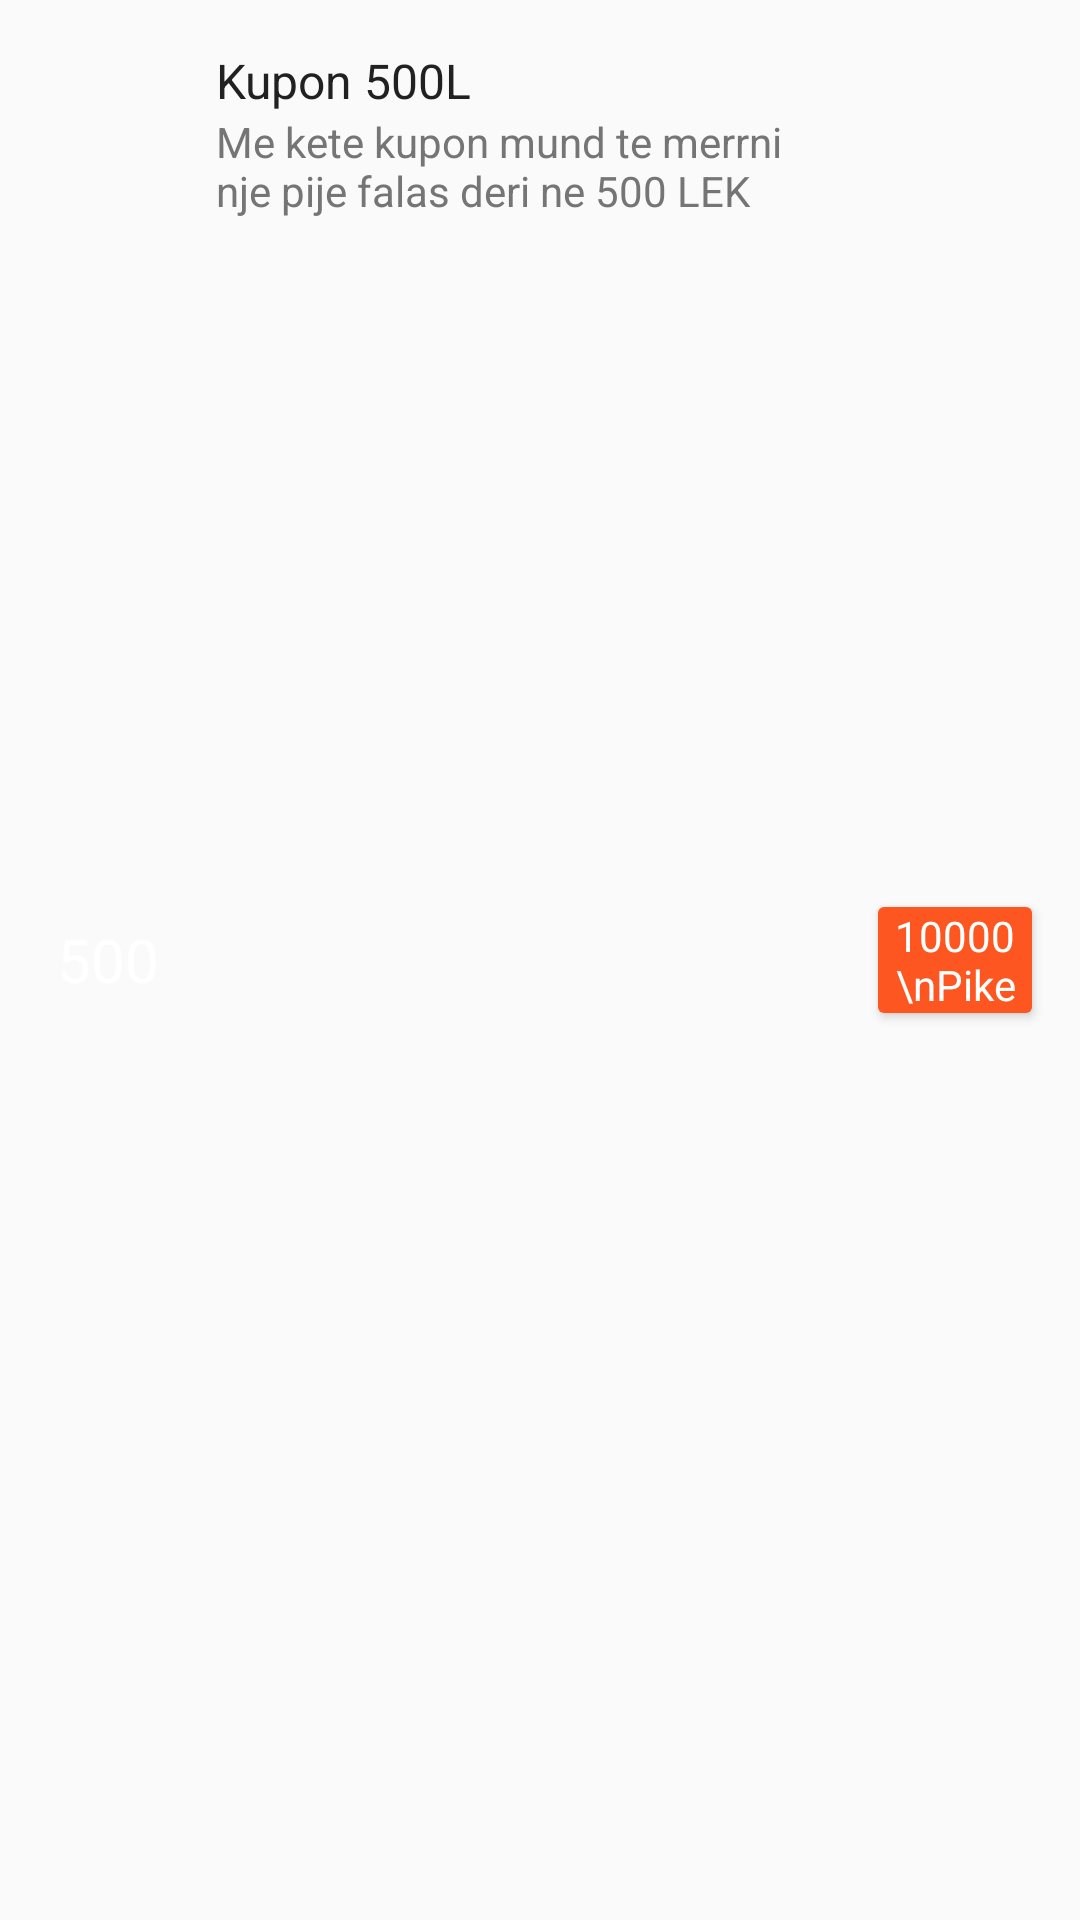

Android layout source for this screen:
<!-- AndroidManifest.xml: application theme AppTheme -->
<!-- res/layout/coupon_item.xml -->
<?xml version="1.0" encoding="utf-8"?>
<LinearLayout xmlns:android="http://schemas.android.com/apk/res/android"
    android:layout_width="match_parent"
    android:layout_height="88dp"
    android:orientation="horizontal"
    android:gravity="center_vertical"
    android:weightSum="100">

    <TextView
        android:id="@+id/coupon_thumbnail"
        android:layout_width="40dp"
        android:layout_height="40dp"
        android:layout_gravity="center_vertical"
        android:layout_marginLeft="16dp"
        android:layout_marginRight="16dp"
        android:text="500"
        android:gravity="center"
        android:textColor="#ffffff"
        android:background="@drawable/blue_circle"
        android:textSize="20sp"/>

    <LinearLayout
        android:layout_width="0dp"
        android:layout_height="match_parent"
        android:orientation="vertical"
        android:paddingTop="16dp"
        android:paddingBottom="16dp"
        android:layout_weight="80"
        >
        <TextView
            android:id="@+id/coupon_name"
            android:layout_width="wrap_content"
            android:layout_height="wrap_content"
            android:textSize="16sp"
            android:textColor="@color/primaryTextColor"
            android:text="Kupon 500L"/>
        <TextView
            android:id="@+id/coupon_description"
            android:layout_width="wrap_content"
            android:layout_height="wrap_content"
            android:textSize="14sp"
            android:textColor="@color/secondaryTextColor"
            android:text="Me kete kupon mund te merrni nje pije falas deri ne 500 LEK"/>
    </LinearLayout>

    <TextView
        android:id="@+id/coupon_purchase"
        android:layout_width="0dp"
        android:layout_height="wrap_content"
        android:background="@drawable/orangesquare"
        android:layout_weight="20"
        android:gravity="center"
        android:textColor="#ffffff"
        android:elevation="2dp"
        android:text="10000 \nPike"
        android:clickable="true"
        android:layout_marginLeft="16dp"
        android:layout_marginRight="16dp"
        ></TextView>
</LinearLayout>
<!-- resources referenced by this layout -->
<resources>
  <color name="primaryTextColor">#212121</color>
  <color name="secondaryTextColor">#757575</color>
  <!-- drawable orangesquare (drawable) -->
  <?xml version="1.0" encoding="utf-8"?>
  <selector xmlns:android="http://schemas.android.com/apk/res/android">
  
      <item android:state_pressed="false">
          <shape>
              <corners android:radius="2dp"></corners>
              <solid android:color="@color/colorAccent"></solid>
          </shape>
      </item>
  
      <item android:state_focused="true">
          <shape>
              <corners android:radius="2dp"></corners>
              <solid android:color="@color/colorAccentLight"></solid>
          </shape>
      </item>
  
      <item android:state_pressed="true">
          <shape>
              <corners android:radius="2dp"></corners>
              <solid android:color="@color/colorAccentLight"></solid>
          </shape>
      </item>
  
  </selector>
  <style name="AppTheme" parent="Theme.AppCompat.Light.NoActionBar">
          
          <item name="colorPrimary">@color/colorPrimary</item>
          <item name="colorPrimaryDark">@color/colorPrimaryDark</item>
          <item name="colorAccent">@color/colorAccent</item>
      </style>
  <color name="colorAccent">#fe5621</color>
  <color name="colorAccentLight">#ff6732</color>
  <color name="colorPrimary">#00BBD3</color>
  <color name="colorPrimaryDark">#0096A6</color>
</resources>
